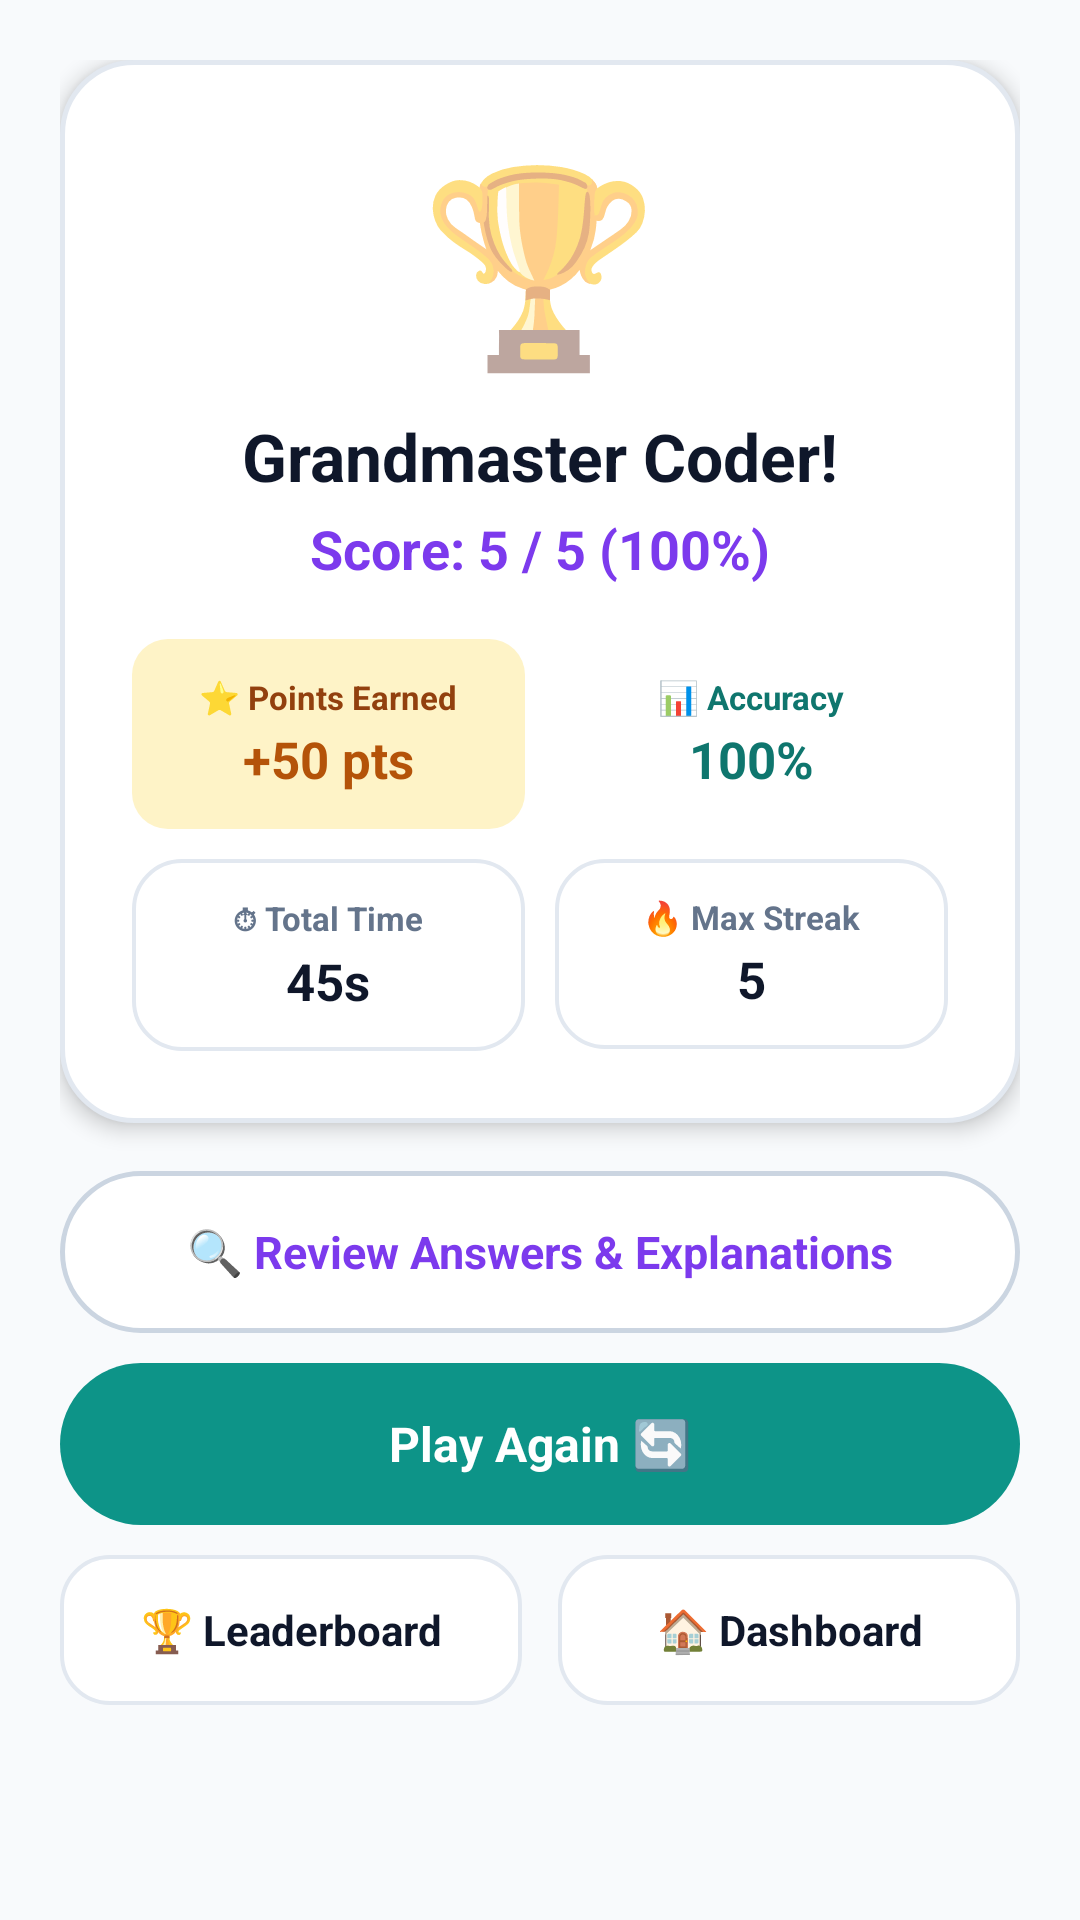

Android layout source for this screen:
<!-- AndroidManifest.xml: application theme Theme.QuizApp -->
<!-- res/layout/activity_result.xml -->
<?xml version="1.0" encoding="utf-8"?>
<ScrollView xmlns:android="http://schemas.android.com/apk/res/android"
    xmlns:app="http://schemas.android.com/apk/res-auto"
    xmlns:tools="http://schemas.android.com/tools"
    android:layout_width="match_parent"
    android:layout_height="match_parent"
    android:fillViewport="true"
    android:fitsSystemWindows="true"
    android:background="@color/bg_app">

    <LinearLayout
        android:layout_width="match_parent"
        android:layout_height="wrap_content"
        android:orientation="vertical"
        android:paddingStart="20dp"
        android:paddingEnd="20dp"
        android:paddingTop="20dp"
        android:paddingBottom="24dp">

        
        <LinearLayout
            android:layout_width="match_parent"
            android:layout_height="wrap_content"
            android:background="@drawable/bg_card_main"
            android:orientation="vertical"
            android:gravity="center"
            android:padding="24dp"
            android:elevation="4dp"
            android:layout_marginBottom="16dp">

            <TextView
                android:id="@+id/tvResultBadge"
                android:layout_width="wrap_content"
                android:layout_height="wrap_content"
                android:text="🏆"
                android:textSize="64sp" />

            <TextView
                android:id="@+id/tvResultTitle"
                android:layout_width="wrap_content"
                android:layout_height="wrap_content"
                android:text="Grandmaster Coder!"
                android:textColor="@color/text_primary"
                android:textSize="22sp"
                android:textStyle="bold"
                android:layout_marginTop="8dp" />

            <TextView
                android:id="@+id/tvResultScore"
                android:layout_width="wrap_content"
                android:layout_height="wrap_content"
                android:text="Score: 5 / 5 (100%)"
                android:textColor="@color/primary_purple"
                android:textSize="18sp"
                android:textStyle="bold"
                android:layout_marginTop="4dp" />

            
            <LinearLayout
                android:layout_width="match_parent"
                android:layout_height="wrap_content"
                android:orientation="vertical"
                android:layout_marginTop="18dp">

                
                <LinearLayout
                    android:layout_width="match_parent"
                    android:layout_height="wrap_content"
                    android:orientation="horizontal"
                    android:layout_marginBottom="10dp">

                    <LinearLayout
                        android:layout_width="0dp"
                        android:layout_height="wrap_content"
                        android:layout_weight="1"
                        android:background="@drawable/bg_chip_amber"
                        android:orientation="vertical"
                        android:gravity="center"
                        android:padding="12dp"
                        android:layout_marginEnd="5dp">

                        <TextView
                            android:layout_width="wrap_content"
                            android:layout_height="wrap_content"
                            android:text="⭐ Points Earned"
                            android:textColor="#92400E"
                            android:textSize="11sp"
                            android:textStyle="bold" />

                        <TextView
                            android:id="@+id/tvResultPoints"
                            android:layout_width="wrap_content"
                            android:layout_height="wrap_content"
                            android:text="+50 pts"
                            android:textColor="#B45309"
                            android:textSize="17sp"
                            android:textStyle="bold"
                            android:layout_marginTop="2dp" />
                    </LinearLayout>

                    <LinearLayout
                        android:layout_width="0dp"
                        android:layout_height="wrap_content"
                        android:layout_weight="1"
                        android:background="@drawable/bg_chip"
                        android:orientation="vertical"
                        android:gravity="center"
                        android:padding="12dp"
                        android:layout_marginStart="5dp">

                        <TextView
                            android:layout_width="wrap_content"
                            android:layout_height="wrap_content"
                            android:text="📊 Accuracy"
                            android:textColor="@color/primary_teal_dark"
                            android:textSize="11sp"
                            android:textStyle="bold" />

                        <TextView
                            android:id="@+id/tvResultAccuracy"
                            android:layout_width="wrap_content"
                            android:layout_height="wrap_content"
                            android:text="100%"
                            android:textColor="@color/primary_teal_dark"
                            android:textSize="17sp"
                            android:textStyle="bold"
                            android:layout_marginTop="2dp" />
                    </LinearLayout>
                </LinearLayout>

                
                <LinearLayout
                    android:layout_width="match_parent"
                    android:layout_height="wrap_content"
                    android:orientation="horizontal">

                    <LinearLayout
                        android:layout_width="0dp"
                        android:layout_height="wrap_content"
                        android:layout_weight="1"
                        android:background="@drawable/bg_stat_chip"
                        android:orientation="vertical"
                        android:gravity="center"
                        android:padding="12dp"
                        android:layout_marginEnd="5dp">

                        <TextView
                            android:layout_width="wrap_content"
                            android:layout_height="wrap_content"
                            android:text="⏱ Total Time"
                            android:textColor="@color/text_secondary"
                            android:textSize="11sp"
                            android:textStyle="bold" />

                        <TextView
                            android:id="@+id/tvResultTime"
                            android:layout_width="wrap_content"
                            android:layout_height="wrap_content"
                            android:text="45s"
                            android:textColor="@color/text_primary"
                            android:textSize="17sp"
                            android:textStyle="bold"
                            android:layout_marginTop="2dp" />
                    </LinearLayout>

                    <LinearLayout
                        android:layout_width="0dp"
                        android:layout_height="wrap_content"
                        android:layout_weight="1"
                        android:background="@drawable/bg_stat_chip"
                        android:orientation="vertical"
                        android:gravity="center"
                        android:padding="12dp"
                        android:layout_marginStart="5dp">

                        <TextView
                            android:layout_width="wrap_content"
                            android:layout_height="wrap_content"
                            android:text="🔥 Max Streak"
                            android:textColor="@color/text_secondary"
                            android:textSize="11sp"
                            android:textStyle="bold" />

                        <TextView
                            android:id="@+id/tvResultStreak"
                            android:layout_width="wrap_content"
                            android:layout_height="wrap_content"
                            android:text="5"
                            android:textColor="@color/text_primary"
                            android:textSize="17sp"
                            android:textStyle="bold"
                            android:layout_marginTop="2dp" />
                    </LinearLayout>
                </LinearLayout>
            </LinearLayout>
        </LinearLayout>

        
        
        <TextView
            android:id="@+id/btnReviewAnswers"
            android:layout_width="match_parent"
            android:layout_height="54dp"
            android:background="@drawable/bg_btn_secondary"
            android:gravity="center"
            android:text="🔍 Review Answers &amp; Explanations"
            android:textColor="@color/primary_purple"
            android:textSize="15sp"
            android:textStyle="bold"
            android:clickable="true"
            android:focusable="true"
            android:layout_marginBottom="10dp" />

        
        <TextView
            android:id="@+id/btnPlayAgain"
            android:layout_width="match_parent"
            android:layout_height="54dp"
            android:background="@drawable/bg_btn_primary"
            android:gravity="center"
            android:text="Play Again 🔄"
            android:textColor="@color/white"
            android:textSize="16sp"
            android:textStyle="bold"
            android:clickable="true"
            android:focusable="true"
            android:layout_marginBottom="10dp" />

        
        <LinearLayout
            android:layout_width="match_parent"
            android:layout_height="wrap_content"
            android:orientation="horizontal">

            <TextView
                android:id="@+id/btnLeaderboardResult"
                android:layout_width="0dp"
                android:layout_height="50dp"
                android:layout_weight="1"
                android:background="@drawable/bg_stat_chip"
                android:gravity="center"
                android:text="🏆 Leaderboard"
                android:textColor="@color/text_primary"
                android:textSize="14sp"
                android:textStyle="bold"
                android:clickable="true"
                android:focusable="true"
                android:layout_marginEnd="6dp" />

            <TextView
                android:id="@+id/btnHomeResult"
                android:layout_width="0dp"
                android:layout_height="50dp"
                android:layout_weight="1"
                android:background="@drawable/bg_stat_chip"
                android:gravity="center"
                android:text="🏠 Dashboard"
                android:textColor="@color/text_primary"
                android:textSize="14sp"
                android:textStyle="bold"
                android:clickable="true"
                android:focusable="true"
                android:layout_marginStart="6dp" />
        </LinearLayout>

    </LinearLayout>
</ScrollView>
<!-- resources referenced by this layout -->
<resources>
  <color name="bg_app">#F8FAFC</color>
  <color name="primary_purple">#7C3AED</color>
  <color name="primary_teal_dark">#0F766E</color>
  <color name="text_primary">#0F172A</color>
  <color name="text_secondary">#64748B</color>
  <color name="white">#FFFFFFFF</color>
  <!-- drawable bg_btn_primary (drawable) -->
  <?xml version="1.0" encoding="utf-8"?>
  <ripple xmlns:android="http://schemas.android.com/apk/res/android"
      android:color="#0F766E">
      <item>
          <shape android:shape="rectangle">
              <solid android:color="@color/primary_teal" />
              <corners android:radius="28dp" />
          </shape>
      </item>
  </ripple>
  <!-- drawable bg_btn_secondary (drawable) -->
  <?xml version="1.0" encoding="utf-8"?>
  <ripple xmlns:android="http://schemas.android.com/apk/res/android"
      android:color="#E2E8F0">
      <item>
          <shape android:shape="rectangle">
              <solid android:color="@color/card_surface" />
              <corners android:radius="28dp" />
              <stroke
                  android:width="1.5dp"
                  android:color="@color/border_subtle" />
          </shape>
      </item>
  </ripple>
  <!-- drawable bg_card_main (drawable) -->
  <?xml version="1.0" encoding="utf-8"?>
  <shape xmlns:android="http://schemas.android.com/apk/res/android"
      android:shape="rectangle">
      <solid android:color="@color/card_surface" />
      <corners android:radius="24dp" />
      <stroke
          android:width="1.5dp"
          android:color="@color/border_soft" />
  </shape>
  <!-- drawable bg_chip_amber (drawable) -->
  <?xml version="1.0" encoding="utf-8"?>
  <shape xmlns:android="http://schemas.android.com/apk/res/android"
      android:shape="rectangle">
      <solid android:color="@color/accent_amber_light" />
      <corners android:radius="12dp" />
  </shape>
  <!-- drawable bg_stat_chip (drawable) -->
  <?xml version="1.0" encoding="utf-8"?>
  <shape xmlns:android="http://schemas.android.com/apk/res/android"
      android:shape="rectangle">
      <solid android:color="@color/card_surface" />
      <corners android:radius="16dp" />
      <stroke
          android:width="1.2dp"
          android:color="@color/border_soft" />
  </shape>
  <style name="Theme.QuizApp" parent="Base.Theme.QuizApp" />
  <color name="primary_teal">#0D9488</color>
  <color name="card_surface">#FFFFFF</color>
  <color name="border_subtle">#CBD5E1</color>
  <color name="border_soft">#E2E8F0</color>
  <color name="accent_amber_light">#FEF3C7</color>
  <style name="Base.Theme.QuizApp" parent="Theme.MaterialComponents.DayNight.NoActionBar">
          
          <item name="colorPrimary">@color/primary_teal</item>
          <item name="colorPrimaryVariant">@color/primary_teal_dark</item>
          <item name="colorSecondary">@color/accent_amber</item>
          <item name="android:statusBarColor">@color/bg_app</item>
          <item name="android:windowLightStatusBar">true</item>
      </style>
  <color name="accent_amber">#F59E0B</color>
</resources>
